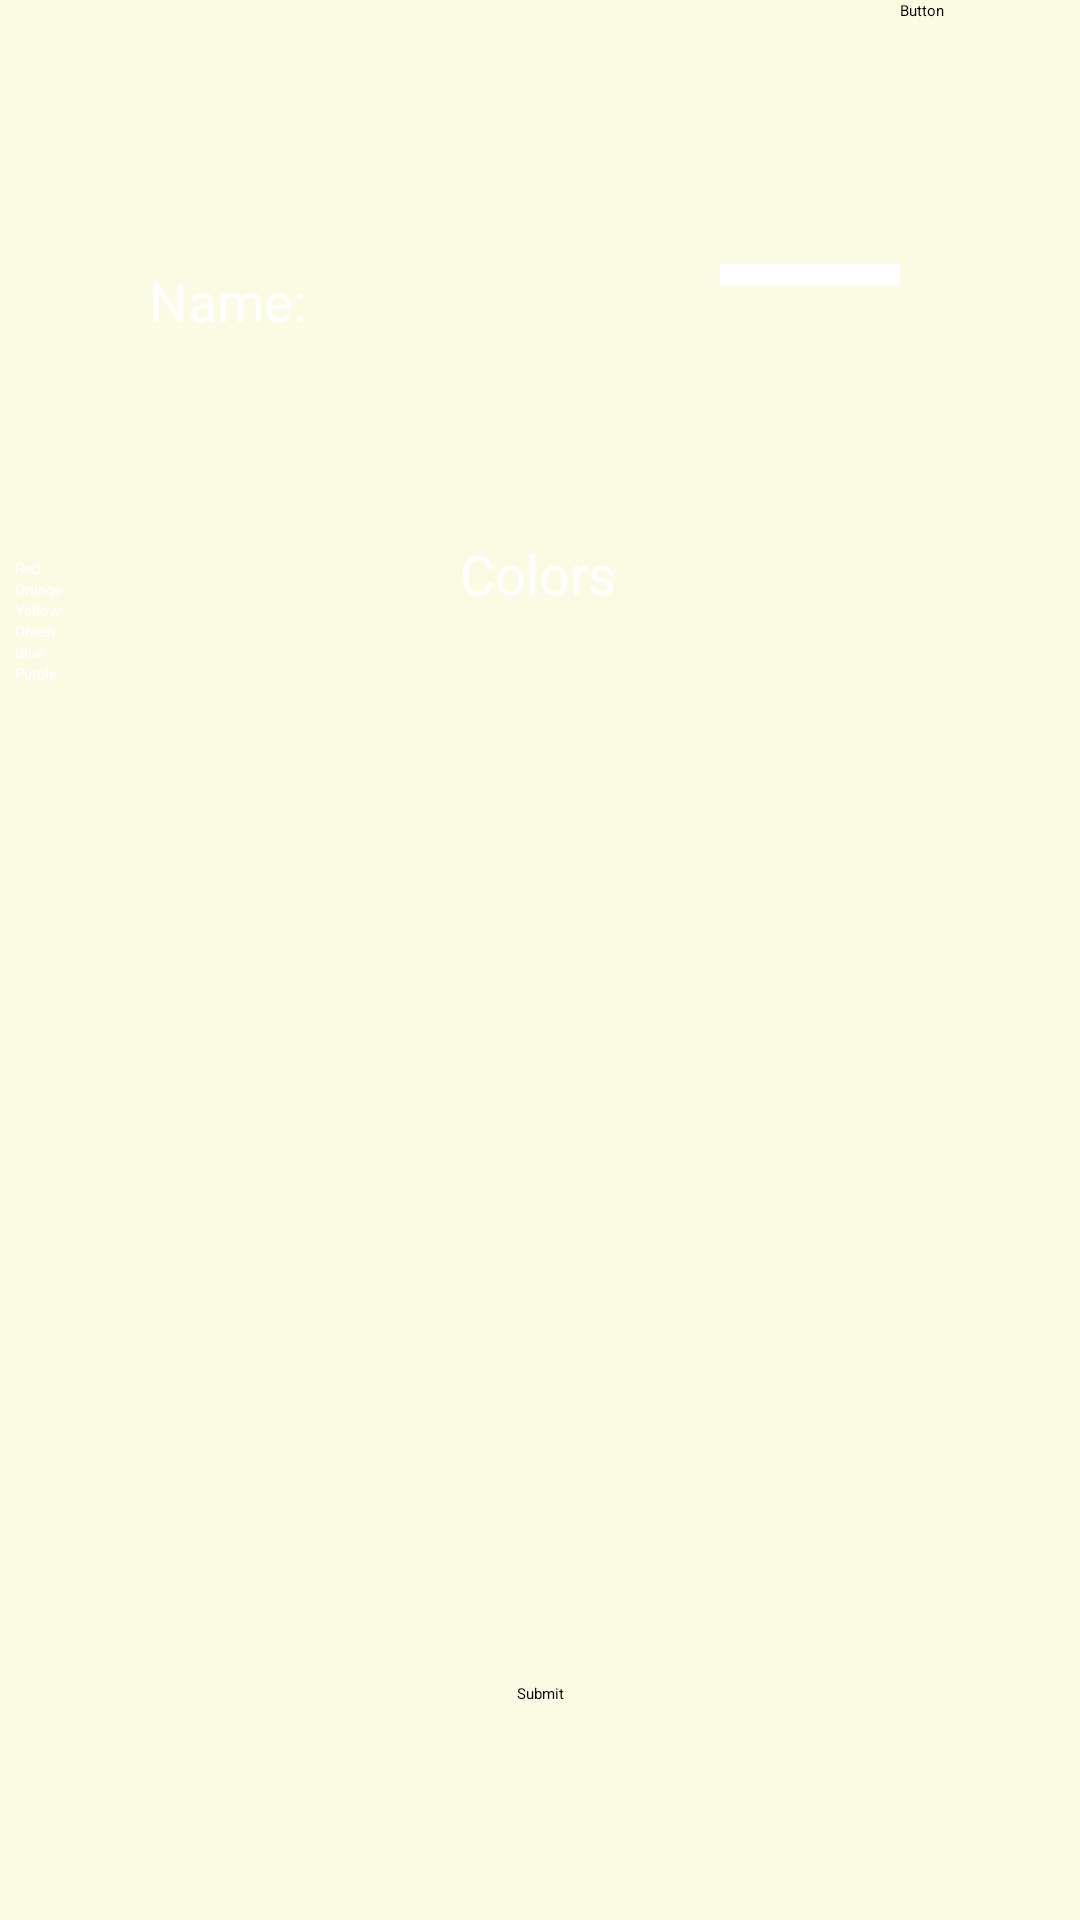

Produce the Android XML layout that renders to this screen, including the resource entries it uses.
<!-- AndroidManifest.xml: application theme Theme.AndroidApp -->
<!-- res/layout/add_player2.xml -->
<?xml version="1.0" encoding="utf-8"?>
<androidx.constraintlayout.widget.ConstraintLayout xmlns:tools="http://schemas.android.com/tools"
    xmlns:android="http://schemas.android.com/apk/res/android"
    xmlns:app="http://schemas.android.com/apk/res-auto"
    android:layout_width="match_parent"
    android:layout_height="match_parent"
    android:background="@color/new_saved_background">

    <Button
        android:id="@+id/button"
        android:layout_width="57dp"
        android:layout_height="52dp"
        android:layout_marginEnd="3dp"
        android:layout_marginRight="3dp"
        android:background="#00FFFFFF"
        android:text="Button"
        app:backgroundTint="#00FFFFFF"
        app:backgroundTintMode="add"
        app:icon="@drawable/ic_home_button"
        app:iconTint="#FFFFFF"
        app:layout_constraintEnd_toEndOf="parent"
        app:layout_constraintTop_toTopOf="parent" />

    <TextView
        android:id="@+id/NameLabel"
        android:layout_width="wrap_content"
        android:layout_height="wrap_content"
        android:layout_marginStart="4dp"
        android:layout_marginLeft="4dp"
        android:layout_marginTop="88dp"
        android:text="Name: "
        android:textSize="18sp"
        android:textColor="@color/white"
        app:layout_constraintEnd_toStartOf="@+id/NameInput"
        app:layout_constraintHorizontal_bias="0.255"
        app:layout_constraintStart_toStartOf="parent"
        app:layout_constraintTop_toTopOf="parent" />

    <EditText
        android:id="@+id/NameInput"
        android:layout_width="wrap_content"
        android:layout_height="wrap_content"
        android:layout_marginTop="88dp"
        android:layout_marginEnd="60dp"
        android:layout_marginRight="60dp"
        android:background="@color/white"
        android:ems="10"
        android:inputType="textPersonName"
        app:layout_constraintEnd_toEndOf="parent"
        app:layout_constraintTop_toTopOf="parent" />

    <RadioGroup
        android:id="@+id/radioGroup"
        android:layout_width="350dp"
        android:layout_height="335dp"
        android:layout_marginBottom="40dp"
        app:layout_constraintBottom_toTopOf="@+id/NewPlayerSubmit"
        app:layout_constraintEnd_toEndOf="parent"
        app:layout_constraintStart_toStartOf="parent"
        app:layout_constraintTop_toBottomOf="@+id/ColorLabel"
        app:layout_constraintVertical_bias="1.0">

        <RadioButton
            android:id="@+id/redButton"
            android:layout_width="match_parent"
            android:layout_height="wrap_content"
            android:text="Red"
            android:textColor="@color/white"/>

        <RadioButton
            android:id="@+id/orangeButton"
            android:layout_width="match_parent"
            android:layout_height="wrap_content"
            android:text="Orange"
            android:textColor="@color/white"/>

        <RadioButton
            android:id="@+id/yellowButton"
            android:layout_width="match_parent"
            android:layout_height="wrap_content"
            android:text="Yellow"
            android:textColor="@color/white" />

        <RadioButton
            android:id="@+id/greenButton"
            android:layout_width="match_parent"
            android:layout_height="wrap_content"
            android:text="Green"
            android:textColor="@color/white"/>

        <RadioButton
            android:id="@+id/blueButton"
            android:layout_width="match_parent"
            android:layout_height="wrap_content"
            android:text="Blue"
            android:textColor="@color/white"/>

        <RadioButton
            android:id="@+id/purpleButton"
            android:layout_width="match_parent"
            android:layout_height="wrap_content"
            android:text="Purple"
            android:textColor="@color/white"/>
    </RadioGroup>

    <Button
        android:id="@+id/NewPlayerSubmit"
        android:layout_width="wrap_content"
        android:layout_height="wrap_content"
        android:layout_marginBottom="72dp"
        android:text="Submit"
        android:backgroundTint="@color/purple_200"
        android:textColor="@color/black"
        app:layout_constraintBottom_toBottomOf="parent"
        app:layout_constraintEnd_toEndOf="parent"
        app:layout_constraintStart_toStartOf="parent" />

    <TextView
        android:id="@+id/ColorLabel"
        android:layout_width="wrap_content"
        android:layout_height="wrap_content"
        android:layout_marginTop="84dp"
        android:text="Colors"
        android:textColor="@color/white"
        android:textSize="18sp"
        app:layout_constraintEnd_toEndOf="parent"
        app:layout_constraintHorizontal_bias="0.498"
        app:layout_constraintStart_toStartOf="parent"
        app:layout_constraintTop_toBottomOf="@+id/NameInput" />
</androidx.constraintlayout.widget.ConstraintLayout>
<!-- resources referenced by this layout -->
<resources>
  <color name="black">#FF000000</color>
  <color name="new_saved_background">#FAFBE2</color>
  <color name="purple_200">#FFBB86FC</color>
  <color name="white">#FFFFFFFF</color>
</resources>
